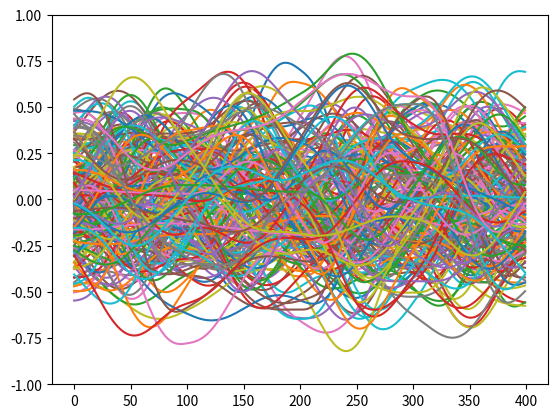

The matplotlib source for this figure:
# https://github.com/caseman/noise
# [redacted]
# see LICENSE.txt for details

"""Perlin noise -- pure python implementation"""

__version__ = '$Id: perlin.py 521 2008-12-15 03:03:52Z casey.duncan $'

from math import floor, fmod, sqrt
# from random import randint
import numpy as np

# 3D Gradient vectors
_GRAD3 = ((1,1,0),(-1,1,0),(1,-1,0),(-1,-1,0), 
	(1,0,1),(-1,0,1),(1,0,-1),(-1,0,-1), 
	(0,1,1),(0,-1,1),(0,1,-1),(0,-1,-1),
	(1,1,0),(0,-1,1),(-1,1,0),(0,-1,-1),
) 

# 4D Gradient vectors
_GRAD4 = ((0,1,1,1), (0,1,1,-1), (0,1,-1,1), (0,1,-1,-1), 
	(0,-1,1,1), (0,-1,1,-1), (0,-1,-1,1), (0,-1,-1,-1), 
	(1,0,1,1), (1,0,1,-1), (1,0,-1,1), (1,0,-1,-1), 
	(-1,0,1,1), (-1,0,1,-1), (-1,0,-1,1), (-1,0,-1,-1), 
	(1,1,0,1), (1,1,0,-1), (1,-1,0,1), (1,-1,0,-1), 
	(-1,1,0,1), (-1,1,0,-1), (-1,-1,0,1), (-1,-1,0,-1), 
	(1,1,1,0), (1,1,-1,0), (1,-1,1,0), (1,-1,-1,0), 
	(-1,1,1,0), (-1,1,-1,0), (-1,-1,1,0), (-1,-1,-1,0))

# A lookup table to traverse the simplex around a given point in 4D. 
# Details can be found where this table is used, in the 4D noise method. 
_SIMPLEX = (
	(0,1,2,3),(0,1,3,2),(0,0,0,0),(0,2,3,1),(0,0,0,0),(0,0,0,0),(0,0,0,0),(1,2,3,0), 
	(0,2,1,3),(0,0,0,0),(0,3,1,2),(0,3,2,1),(0,0,0,0),(0,0,0,0),(0,0,0,0),(1,3,2,0), 
	(0,0,0,0),(0,0,0,0),(0,0,0,0),(0,0,0,0),(0,0,0,0),(0,0,0,0),(0,0,0,0),(0,0,0,0), 
	(1,2,0,3),(0,0,0,0),(1,3,0,2),(0,0,0,0),(0,0,0,0),(0,0,0,0),(2,3,0,1),(2,3,1,0), 
	(1,0,2,3),(1,0,3,2),(0,0,0,0),(0,0,0,0),(0,0,0,0),(2,0,3,1),(0,0,0,0),(2,1,3,0), 
	(0,0,0,0),(0,0,0,0),(0,0,0,0),(0,0,0,0),(0,0,0,0),(0,0,0,0),(0,0,0,0),(0,0,0,0), 
	(2,0,1,3),(0,0,0,0),(0,0,0,0),(0,0,0,0),(3,0,1,2),(3,0,2,1),(0,0,0,0),(3,1,2,0), 
	(2,1,0,3),(0,0,0,0),(0,0,0,0),(0,0,0,0),(3,1,0,2),(0,0,0,0),(3,2,0,1),(3,2,1,0))

# Simplex skew constants
_F2 = 0.5 * (sqrt(3.0) - 1.0)
_G2 = (3.0 - sqrt(3.0)) / 6.0
_F3 = 1.0 / 3.0
_G3 = 1.0 / 6.0


class BaseNoise:
	"""Noise abstract base class"""

	permutation = (151,160,137,91,90,15, 
		131,13,201,95,96,53,194,233,7,225,140,36,103,30,69,142,8,99,37,240,21,10,23, 
		190,6,148,247,120,234,75,0,26,197,62,94,252,219,203,117,35,11,32,57,177,33, 
		88,237,149,56,87,174,20,125,136,171,168,68,175,74,165,71,134,139,48,27,166, 
		77,146,158,231,83,111,229,122,60,211,133,230,220,105,92,41,55,46,245,40,244, 
		102,143,54,65,25,63,161,1,216,80,73,209,76,132,187,208,89,18,169,200,196, 
		135,130,116,188,159,86,164,100,109,198,173,186,3,64,52,217,226,250,124,123, 
		5,202,38,147,118,126,255,82,85,212,207,206,59,227,47,16,58,17,182,189,28,42, 
		223,183,170,213,119,248,152,2,44,154,163,70,221,153,101,155,167,43,172,9, 
		129,22,39,253,9,98,108,110,79,113,224,232,178,185,112,104,218,246,97,228, 
		251,34,242,193,238,210,144,12,191,179,162,241, 81,51,145,235,249,14,239,107, 
		49,192,214,31,181,199,106,157,184,84,204,176,115,121,50,45,127,4,150,254, 
		138,236,205,93,222,114,67,29,24,72,243,141,128,195,78,66,215,61,156,180)

	period = len(permutation)

	# Double permutation array so we don't need to wrap
	permutation = permutation * 2

	def __init__(self, seed=123, period=None, permutation_table=None, randint_function=None):
		"""Initialize the noise generator. With no arguments, the default
		period and permutation table are used (256). The default permutation
		table generates the exact same noise pattern each time.
		
		An integer period can be specified, to generate a random permutation
		table with period elements. The period determines the (integer)
		interval that the noise repeats, which is useful for creating tiled
		textures.  period should be a power-of-two, though this is not
		enforced. Note that the speed of the noise algorithm is indpendent of
		the period size, though larger periods mean a larger table, which
		consume more memory.

		A permutation table consisting of an iterable sequence of whole
		numbers can be specified directly. This should have a power-of-two
		length. Typical permutation tables are a sequnce of unique integers in
		the range [0,period) in random order, though other arrangements could
		prove useful, they will not be "pure" simplex noise. The largest
		element in the sequence must be no larger than period-1.

		period and permutation_table may not be specified together.

		A substitute for the method random.randint(a, b) can be chosen. The
		method must take two integer parameters a and b and return an integer N
		such that a <= N <= b.
		"""
		if randint_function is not None:  # do this before calling randomize()
			if not hasattr(randint_function, '__call__'):
				raise TypeError(
					'randint_function has to be a function')
			self.randint_function = randint_function
			if period is None:
				period = self.period  # enforce actually calling randomize()
		else:
			self.rng = np.random.RandomState(seed)
			self.randint_function = self.rng.randint
			
		if period is not None and permutation_table is not None:
			raise ValueError(
				'Can specify either period or permutation_table, not both')
		if period is not None:
			self.randomize(period)
		elif permutation_table is not None:
			self.permutation = tuple(permutation_table) * 2
			self.period = len(permutation_table)

	def randomize(self, period=None):
		"""Randomize the permutation table used by the noise functions. This
		makes them generate a different noise pattern for the same inputs.
		"""
		if period is not None:
			self.period = period
		perm = list(range(self.period))
		perm_right = self.period - 1
		for i in list(perm):
			j = self.randint_function(0, perm_right)
			perm[i], perm[j] = perm[j], perm[i]
		self.permutation = tuple(perm) * 2


class SimplexNoise(BaseNoise):
	"""Perlin simplex noise generator

	Adapted from Stefan Gustavson's Java implementation described here:

	http://staffwww.itn.liu.se/~stegu/simplexnoise/simplexnoise.pdf

	To summarize:

	"In 2001, Ken Perlin presented 'simplex noise', a replacement for his classic
	noise algorithm.  Classic 'Perlin noise' won him an academy award and has
	become an ubiquitous procedural primitive for computer graphics over the
	years, but in hindsight it has quite a few limitations.  Ken Perlin himself
	designed simplex noise specifically to overcome those limitations, and he
	spent a lot of good thinking on it. Therefore, it is a better idea than his
	original algorithm. A few of the more prominent advantages are: 

	* Simplex noise has a lower computational complexity and requires fewer
	  multiplications. 
	* Simplex noise scales to higher dimensions (4D, 5D and up) with much less
	  computational cost, the complexity is O(N) for N dimensions instead of 
	  the O(2^N) of classic Noise. 
	* Simplex noise has no noticeable directional artifacts.  Simplex noise has 
	  a well-defined and continuous gradient everywhere that can be computed 
	  quite cheaply. 
	* Simplex noise is easy to implement in hardware."
	"""

	def noise2(self, x, y):
		"""2D Perlin simplex noise. 
		
		Return a floating point value from -1 to 1 for the given x, y coordinate. 
		The same value is always returned for a given x, y pair unless the
		permutation table changes (see randomize above). 
		"""
		# Skew input space to determine which simplex (triangle) we are in
		s = (x + y) * _F2
		i = floor(x + s)
		j = floor(y + s)
		t = (i + j) * _G2
		x0 = x - (i - t) # "Unskewed" distances from cell origin
		y0 = y - (j - t)

		if x0 > y0:
			i1 = 1; j1 = 0 # Lower triangle, XY order: (0,0)->(1,0)->(1,1)
		else:
			i1 = 0; j1 = 1 # Upper triangle, YX order: (0,0)->(0,1)->(1,1)
		
		x1 = x0 - i1 + _G2 # Offsets for middle corner in (x,y) unskewed coords
		y1 = y0 - j1 + _G2
		x2 = x0 + _G2 * 2.0 - 1.0 # Offsets for last corner in (x,y) unskewed coords
		y2 = y0 + _G2 * 2.0 - 1.0

		# Determine hashed gradient indices of the three simplex corners
		perm = self.permutation
		ii = int(i) % self.period
		jj = int(j) % self.period
		gi0 = perm[ii + perm[jj]] % 12
		gi1 = perm[ii + i1 + perm[jj + j1]] % 12
		gi2 = perm[ii + 1 + perm[jj + 1]] % 12

		# Calculate the contribution from the three corners
		tt = 0.5 - x0**2 - y0**2
		if tt > 0:
			g = _GRAD3[gi0]
			noise = tt**4 * (g[0] * x0 + g[1] * y0)
		else:
			noise = 0.0
		
		tt = 0.5 - x1**2 - y1**2
		if tt > 0:
			g = _GRAD3[gi1]
			noise += tt**4 * (g[0] * x1 + g[1] * y1)
		
		tt = 0.5 - x2**2 - y2**2
		if tt > 0:
			g = _GRAD3[gi2]
			noise += tt**4 * (g[0] * x2 + g[1] * y2)

		return noise * 70.0 # scale noise to [-1, 1]

	def noise3(self, x, y, z):
		"""3D Perlin simplex noise. 
		
		Return a floating point value from -1 to 1 for the given x, y, z coordinate. 
		The same value is always returned for a given x, y, z pair unless the
		permutation table changes (see randomize above).
		"""
		# Skew the input space to determine which simplex cell we're in
		s = (x + y + z) * _F3
		i = floor(x + s)
		j = floor(y + s)
		k = floor(z + s)
		t = (i + j + k) * _G3
		x0 = x - (i - t) # "Unskewed" distances from cell origin
		y0 = y - (j - t)
		z0 = z - (k - t)

		# For the 3D case, the simplex shape is a slightly irregular tetrahedron. 
		# Determine which simplex we are in. 
		if x0 >= y0:
			if y0 >= z0:
				i1 = 1; j1 = 0; k1 = 0
				i2 = 1; j2 = 1; k2 = 0
			elif x0 >= z0:
				i1 = 1; j1 = 0; k1 = 0
				i2 = 1; j2 = 0; k2 = 1
			else:
				i1 = 0; j1 = 0; k1 = 1
				i2 = 1; j2 = 0; k2 = 1
		else: # x0 < y0
			if y0 < z0:
				i1 = 0; j1 = 0; k1 = 1
				i2 = 0; j2 = 1; k2 = 1
			elif x0 < z0:
				i1 = 0; j1 = 1; k1 = 0
				i2 = 0; j2 = 1; k2 = 1
			else:
				i1 = 0; j1 = 1; k1 = 0
				i2 = 1; j2 = 1; k2 = 0
		
		# Offsets for remaining corners
		x1 = x0 - i1 + _G3
		y1 = y0 - j1 + _G3
		z1 = z0 - k1 + _G3
		x2 = x0 - i2 + 2.0 * _G3
		y2 = y0 - j2 + 2.0 * _G3
		z2 = z0 - k2 + 2.0 * _G3
		x3 = x0 - 1.0 + 3.0 * _G3
		y3 = y0 - 1.0 + 3.0 * _G3
		z3 = z0 - 1.0 + 3.0 * _G3

		# Calculate the hashed gradient indices of the four simplex corners
		perm = self.permutation
		ii = int(i) % self.period
		jj = int(j) % self.period
		kk = int(k) % self.period
		gi0 = perm[ii + perm[jj + perm[kk]]] % 12
		gi1 = perm[ii + i1 + perm[jj + j1 + perm[kk + k1]]] % 12
		gi2 = perm[ii + i2 + perm[jj + j2 + perm[kk + k2]]] % 12
		gi3 = perm[ii + 1 + perm[jj + 1 + perm[kk + 1]]] % 12

		# Calculate the contribution from the four corners
		noise = 0.0
		tt = 0.6 - x0**2 - y0**2 - z0**2
		if tt > 0:
			g = _GRAD3[gi0]
			noise = tt**4 * (g[0] * x0 + g[1] * y0 + g[2] * z0)
		else:
			noise = 0.0
		
		tt = 0.6 - x1**2 - y1**2 - z1**2
		if tt > 0:
			g = _GRAD3[gi1]
			noise += tt**4 * (g[0] * x1 + g[1] * y1 + g[2] * z1)
		
		tt = 0.6 - x2**2 - y2**2 - z2**2
		if tt > 0:
			g = _GRAD3[gi2]
			noise += tt**4 * (g[0] * x2 + g[1] * y2 + g[2] * z2)
		
		tt = 0.6 - x3**2 - y3**2 - z3**2
		if tt > 0:
			g = _GRAD3[gi3]
			noise += tt**4 * (g[0] * x3 + g[1] * y3 + g[2] * z3)
		
		return noise * 32.0


def lerp(t, a, b):
	return a + t * (b - a)

def grad3(hash, x, y, z):
	g = _GRAD3[hash % 16]
	return x*g[0] + y*g[1] + z*g[2]


class TileableNoise(BaseNoise):
	"""Tileable implemention of Perlin "improved" noise. This
	is based on the reference implementation published here:
	
	http://mrl.nyu.edu/~perlin/noise/
	"""

	def noise3(self, x, y, z, repeat, base=0.0):
		"""Tileable 3D noise.
		
		repeat specifies the integer interval in each dimension 
		when the noise pattern repeats.
		
		base allows a different texture to be generated for
		the same repeat interval.
		"""
		i = int(fmod(floor(x), repeat))
		j = int(fmod(floor(y), repeat))
		k = int(fmod(floor(z), repeat))
		ii = (i + 1) % repeat
		jj = (j + 1) % repeat
		kk = (k + 1) % repeat
		if base:
			i += base; j += base; k += base
			ii += base; jj += base; kk += base

		x -= floor(x); y -= floor(y); z -= floor(z)
		fx = x**3 * (x * (x * 6 - 15) + 10)
		fy = y**3 * (y * (y * 6 - 15) + 10)
		fz = z**3 * (z * (z * 6 - 15) + 10)

		perm = self.permutation
		A = perm[i]
		AA = perm[A + j]
		AB = perm[A + jj]
		B = perm[ii]
		BA = perm[B + j]
		BB = perm[B + jj]
		
		return lerp(fz, lerp(fy, lerp(fx, grad3(perm[AA + k], x, y, z),
										  grad3(perm[BA + k], x - 1, y, z)),
								 lerp(fx, grad3(perm[AB + k], x, y - 1, z),
										  grad3(perm[BB + k], x - 1, y - 1, z))),
						lerp(fy, lerp(fx, grad3(perm[AA + kk], x, y, z - 1),
										  grad3(perm[BA + kk], x - 1, y, z - 1)),
								 lerp(fx, grad3(perm[AB + kk], x, y - 1, z - 1),
										  grad3(perm[BB + kk], x - 1, y - 1, z - 1))))


def main():
	import matplotlib.pyplot as plt
	noise = TileableNoise()

	num_scenes = 200
	num_frames = 400
	nrepeat = 1000
	nscale = 0.01 # smaller, smoother		

	for _ in range(num_scenes):
		noise.randomize()

		ny, nz = noise.rng.randint(num_frames)*nscale, noise.rng.randint(num_frames)*nscale		
		t = range(num_frames)
		n = []
		for i in t:
			n.append(noise.noise3(x=i*nscale, y=ny, z=nz, repeat=nrepeat)) # [-1, 1]

		plt.plot(t, n)
		plt.ylim((-1, 1))
	
	plt.show()


if __name__ == '__main__':
    main()